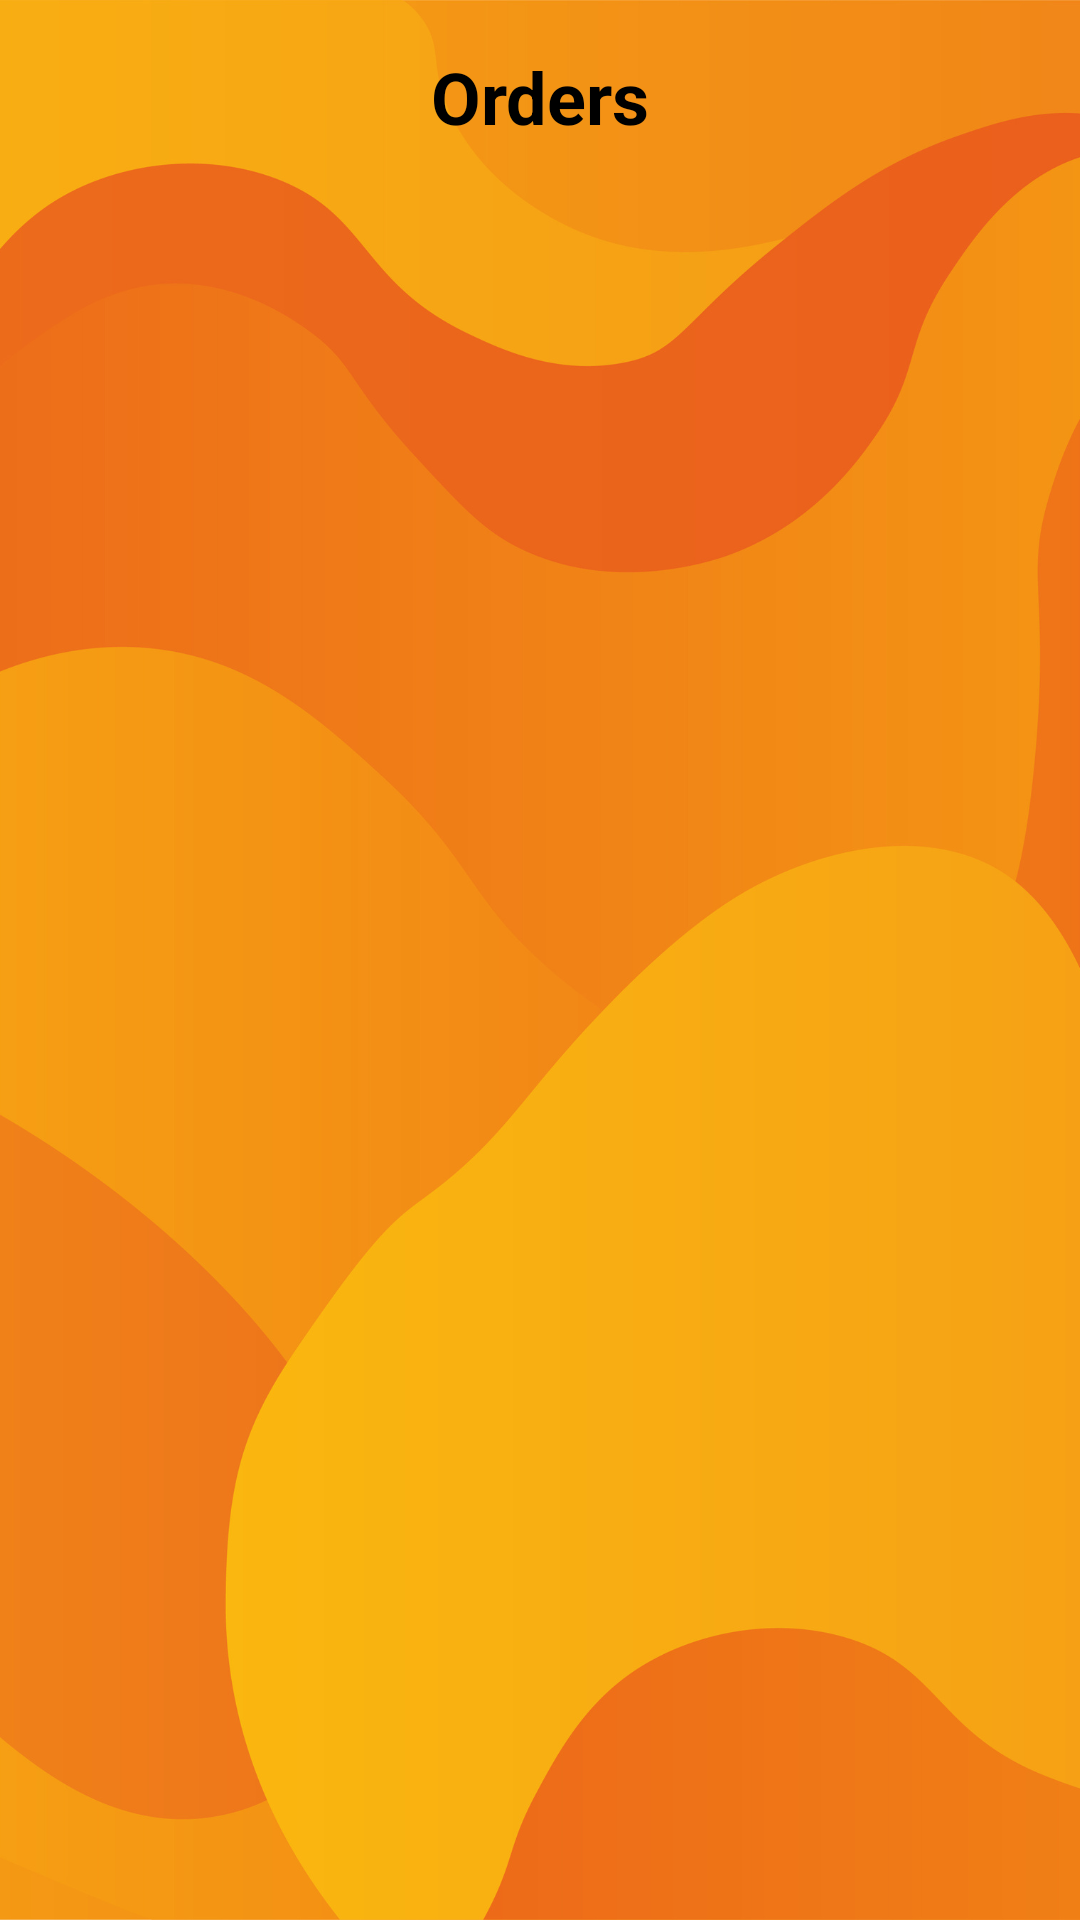

Write the Android layout XML for this screen, with the resource values it uses.
<!-- AndroidManifest.xml: application theme Theme.UI_PUPMunchMapp -->
<!-- res/layout/fragment_orders_s.xml -->
<?xml version="1.0" encoding="utf-8"?>
<androidx.constraintlayout.widget.ConstraintLayout xmlns:android="http://schemas.android.com/apk/res/android"
xmlns:app="http://schemas.android.com/apk/res-auto"
xmlns:tools="http://schemas.android.com/tools"
android:layout_width="match_parent"
android:layout_height="match_parent"
android:background="@drawable/headerbkg"
android:id="@+id/ordersContainer"
tools:context=".OrdersS">


<TextView
    android:id="@+id/emptyTxt"
    android:layout_width="wrap_content"
    android:layout_height="wrap_content"
    android:text="Your Cart is Empty"
    android:textColor="@color/black"
    android:visibility="gone"
    app:layout_constraintBottom_toBottomOf="parent"
    app:layout_constraintEnd_toEndOf="parent"
    app:layout_constraintStart_toStartOf="parent"
    app:layout_constraintTop_toTopOf="parent" />

<ScrollView
    android:id="@+id/scrollviewCart"
    style="@style/textStyle"
    android:layout_width="match_parent"
    android:layout_height="match_parent">

    <LinearLayout
        android:layout_width="match_parent"
        android:layout_height="wrap_content"
        android:orientation="vertical"
        android:padding="16dp">

        <TextView
            android:id="@+id/textView2"
            android:layout_width="match_parent"
            android:layout_height="wrap_content"
            android:text="Orders"
            android:textAlignment="center"
            android:textColor="@color/black"
            android:textSize="24sp"
            android:textStyle="bold" />

        <androidx.recyclerview.widget.RecyclerView
            android:id="@+id/cartView"
            android:layout_width="match_parent"
            android:layout_height="match_parent"
            android:clipToPadding="false" />

    </LinearLayout>
</ScrollView>

</androidx.constraintlayout.widget.ConstraintLayout>
<!-- resources referenced by this layout -->
<resources>
  <color name="black">#FF000000</color>
  <!-- drawable headerbkg: png bitmap (drawable, 141147 bytes) -->
  <style name="Theme.UI_PUPMunchMapp" parent="Base.Theme.UI_PUPMunchMapp" />
  <style name="Base.Theme.UI_PUPMunchMapp" parent="Theme.Material3.DayNight.NoActionBar">
          
          
          <string name="app_name">Navigation Drawer </string>
          <string name="open_nav">Open Navigation Drawer </string>
          <string name="close_nav">Open Navigation Drawer </string>
          <item name="colorPrimary">@color/startColor</item>
          <item name="colorPrimaryDark">@color/endColor</item>
      </style>
  <color name="startColor">#F3B664</color>
  <color name="endColor">#EC8F5E</color>
</resources>
